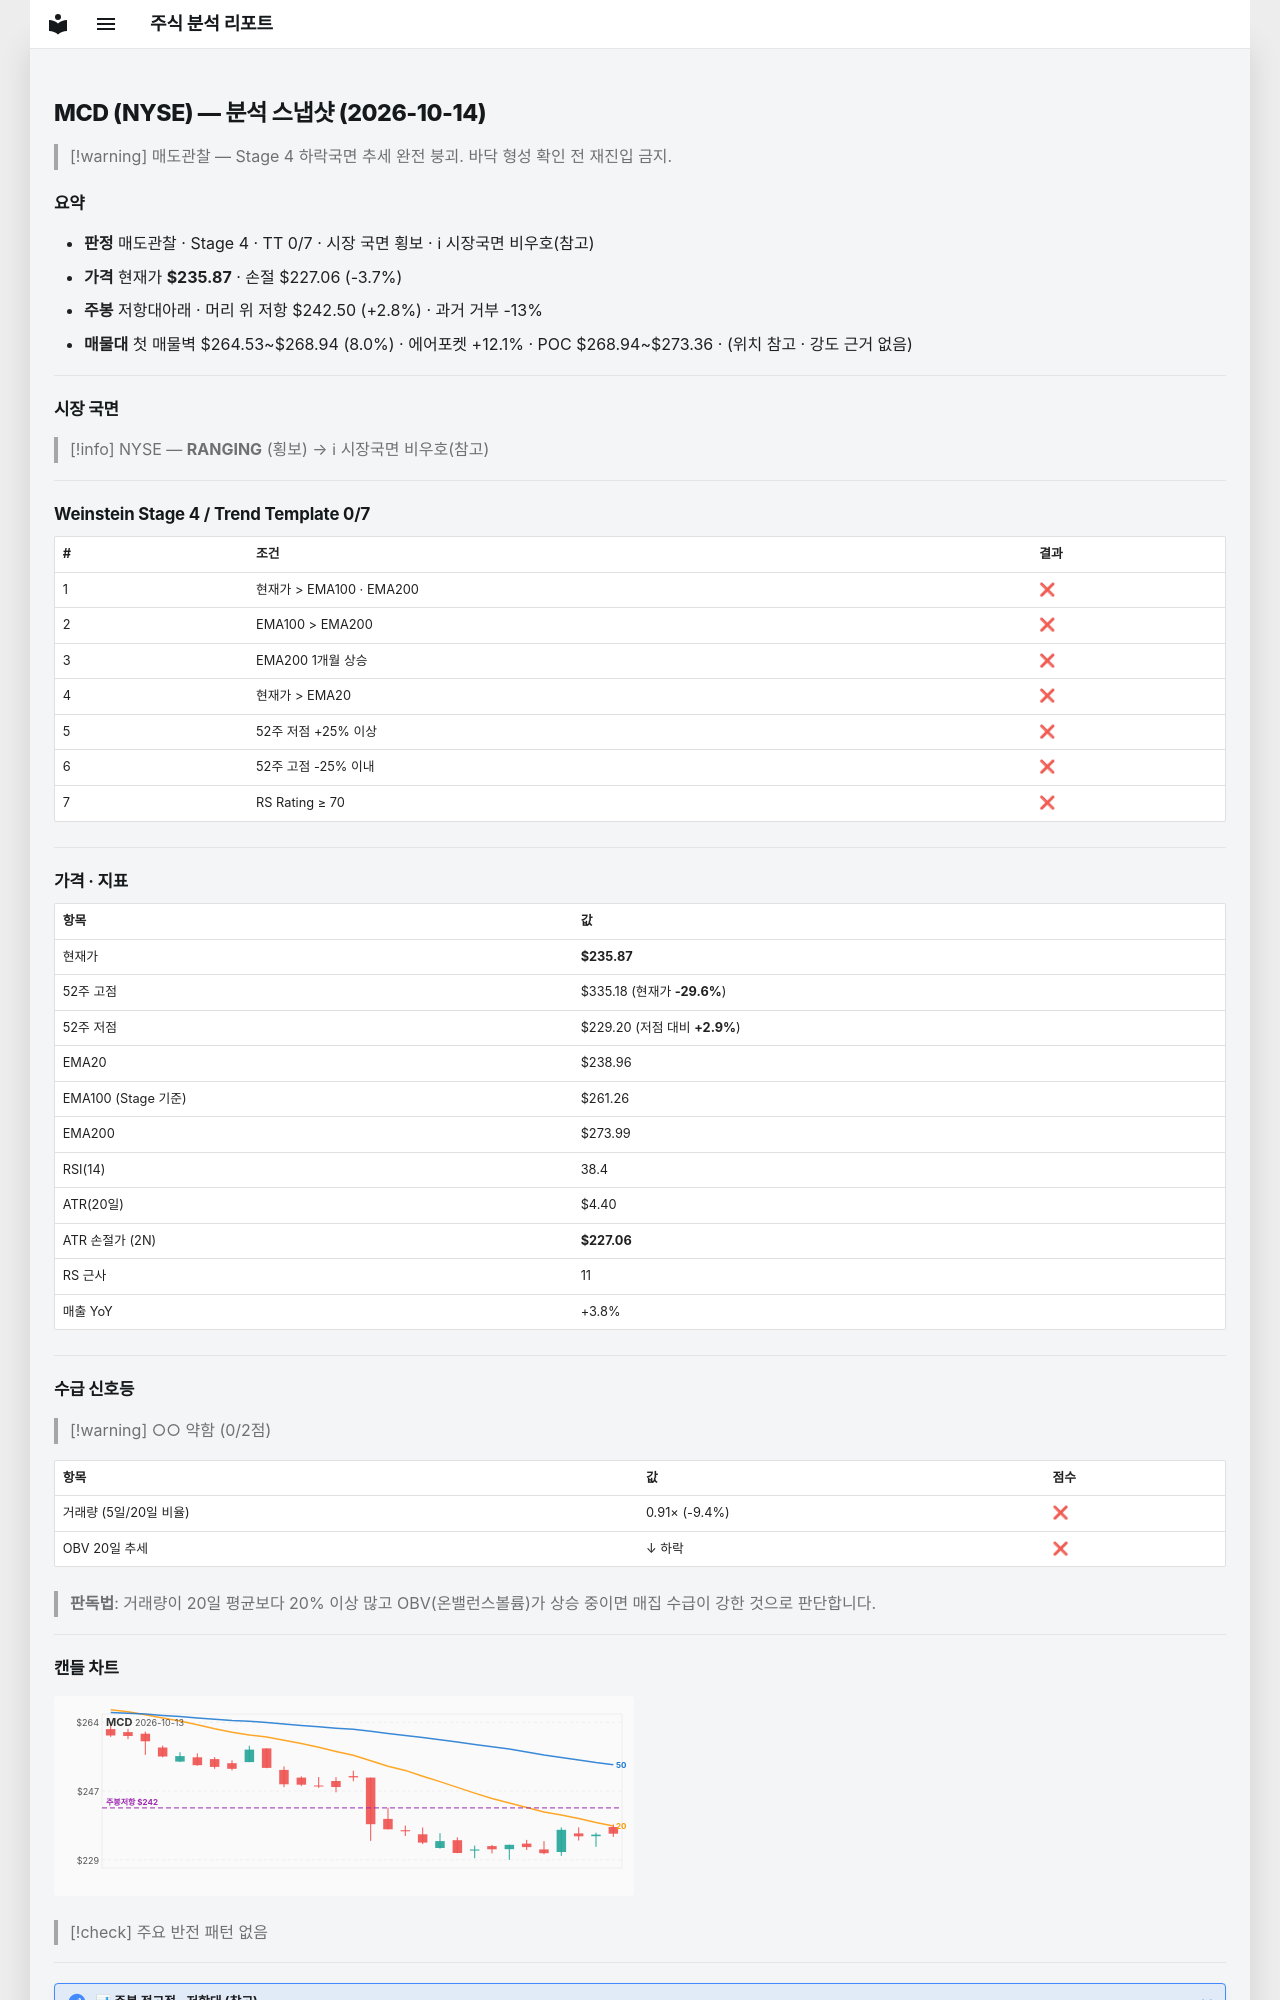

repository: soloandco/stock-reports · page: snapshots/MCD-2026-10-14/index.html · generator: mkdocs

---
type: analysis-snapshot
title: MCD 분석 스냅샷
ticker: MCD
market: NYSE
created: 2026-10-14
updated: 2026-10-14
bar-date: 2026-10-13
verdict: 매도관찰
real-rr: 0.75
sma50-gap-pct: -1.3
weekly-position: 저항대아래
weekly-overhead-price: 242.50
weekly-overhead-pct: 2.8
stage: 4
trend-template-score: 0
tt-max: 7
ma-set: ema-20-100-200
price: 235.8699951171875
stop-price: 227.06191503230366
market-regime: RANGING
supply-demand-score: 0/2
supply-demand-label: 약함
status: tracking
tags:
  - stock-agent
  - watchlist
  - MCD
  - analysis
related:
  - "[[analysis-template]]"
---

# MCD (NYSE) — 분석 스냅샷 (2026-10-14)

> [!warning] 매도관찰 — Stage 4 하락국면
> 추세 완전 붕괴. 바닥 형성 확인 전 재진입 금지.

## 요약

- **판정** 매도관찰 · Stage 4 · TT 0/7 · 시장 국면 횡보 · ℹ 시장국면 비우호(참고)
- **가격** 현재가 **$235.87** · 손절 $227.06 (-3.7%)
- **주봉** 저항대아래 · 머리 위 저항 $242.50 (+2.8%) · 과거 거부 -13%
- **매물대** 첫 매물벽 $264.53~$268.94 (8.0%) · 에어포켓 +12.1% · POC $268.94~$273.36 · (위치 참고 · 강도 근거 없음)

---

## 시장 국면

> [!info] NYSE — **RANGING** (횡보) → ℹ 시장국면 비우호(참고)

---

## Weinstein Stage 4 / Trend Template 0/7

| # | 조건 | 결과 |
|---|------|------|
| 1 | 현재가 > EMA100 · EMA200 | ❌ |
| 2 | EMA100 > EMA200 | ❌ |
| 3 | EMA200 1개월 상승 | ❌ |
| 4 | 현재가 > EMA20 | ❌ |
| 5 | 52주 저점 +25% 이상 | ❌ |
| 6 | 52주 고점 -25% 이내 | ❌ |
| 7 | RS Rating ≥ 70 | ❌ |

---

## 가격 · 지표

| 항목 | 값 |
|------|---|
| 현재가 | **$235.87** |
| 52주 고점 | $335.18 (현재가 **-29.6%**) |
| 52주 저점 | $229.20 (저점 대비 **+2.9%**) |
| EMA20 | $238.96 |
| EMA100 (Stage 기준) | $261.26 |
| EMA200 | $273.99 |
| RSI(14) | 38.4 |
| ATR(20일) | $4.40 |
| ATR 손절가 (2N) | **$227.06** |
| RS 근사 | 11 |
| 매출 YoY | +3.8% |

---
## 수급 신호등

> [!warning] ○○ 약함 (0/2점)

| 항목 | 값 | 점수 |
|------|------|------|
| 거래량 (5일/20일 비율) | 0.91× (-9.4%) | ❌ |
| OBV 20일 추세 | ↓ 하락 | ❌ |

> **판독법**: 거래량이 20일 평균보다 20% 이상 많고 OBV(온밸런스볼륨)가 상승 중이면 매집 수급이 강한 것으로 판단합니다.

---
